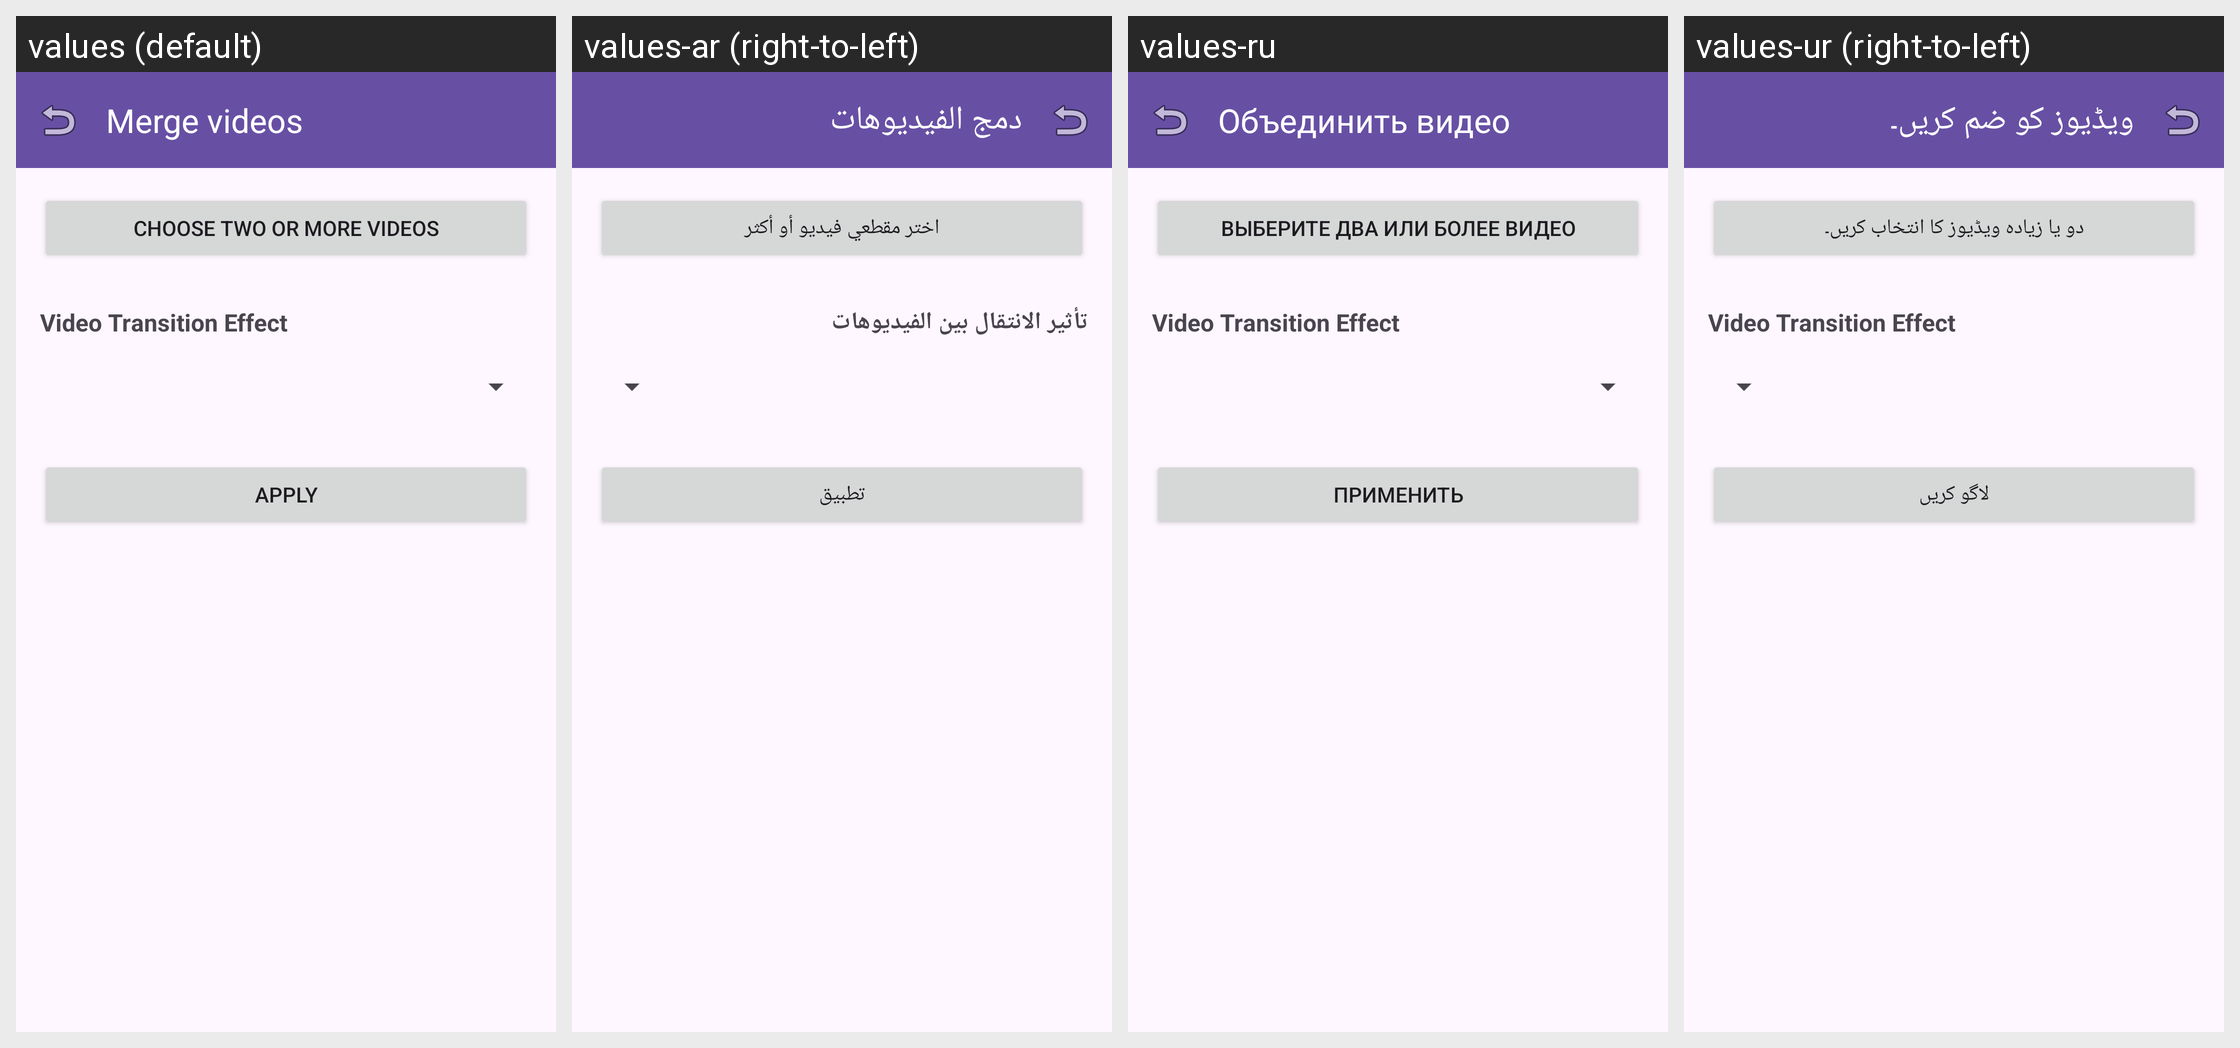

Locale-by-locale string values for the Android screen shown in this grid:
Android screen res/layout/fragment_merge_videos.xml rendered under 4 locales, left to right: values (default), values-ar (right-to-left), values-ru, values-ur (right-to-left). Device: Nexus 5 (rendered at 1080×1920; each locale shown at half size, 540×960, under a caption strip naming it); theme Theme.AccessibleVideoEditor.
Other locales in the repository, not shown: values-es, values-fa, values-fr, values-he, values-iw, values-ja, values-tr, values-zh, values-zh-rCN.
Strings drawn on this screen, with the default value and each locale's value (text and hints the layout hard-codes, and strings that could not be matched under every locale, appear in the picture but are not listed):

string_92
  values: Merge videos
  values-ar: دمج الفيديوهات
  values-ru: Объединить видео
  values-ur: ویڈیوز کو ضم کریں۔

string_54
  values: Choose two or more videos
  values-ar: اختر مقطعي فيديو أو أكثر
  values-ru: Выберите два или более видео
  values-ur: دو یا زیادہ ویڈیوز کا انتخاب کریں۔

label_transition
  values: Video Transition Effect
  values-ar: تأثير الانتقال بين الفيديوهات
  values-ru: Video Transition Effect  [not translated; the default value is used]
  values-ur: Video Transition Effect  [not translated; the default value is used]

btn_apply
  values: Apply
  values-ar: تطبيق
  values-ru: Применить
  values-ur: لاگو کریں
